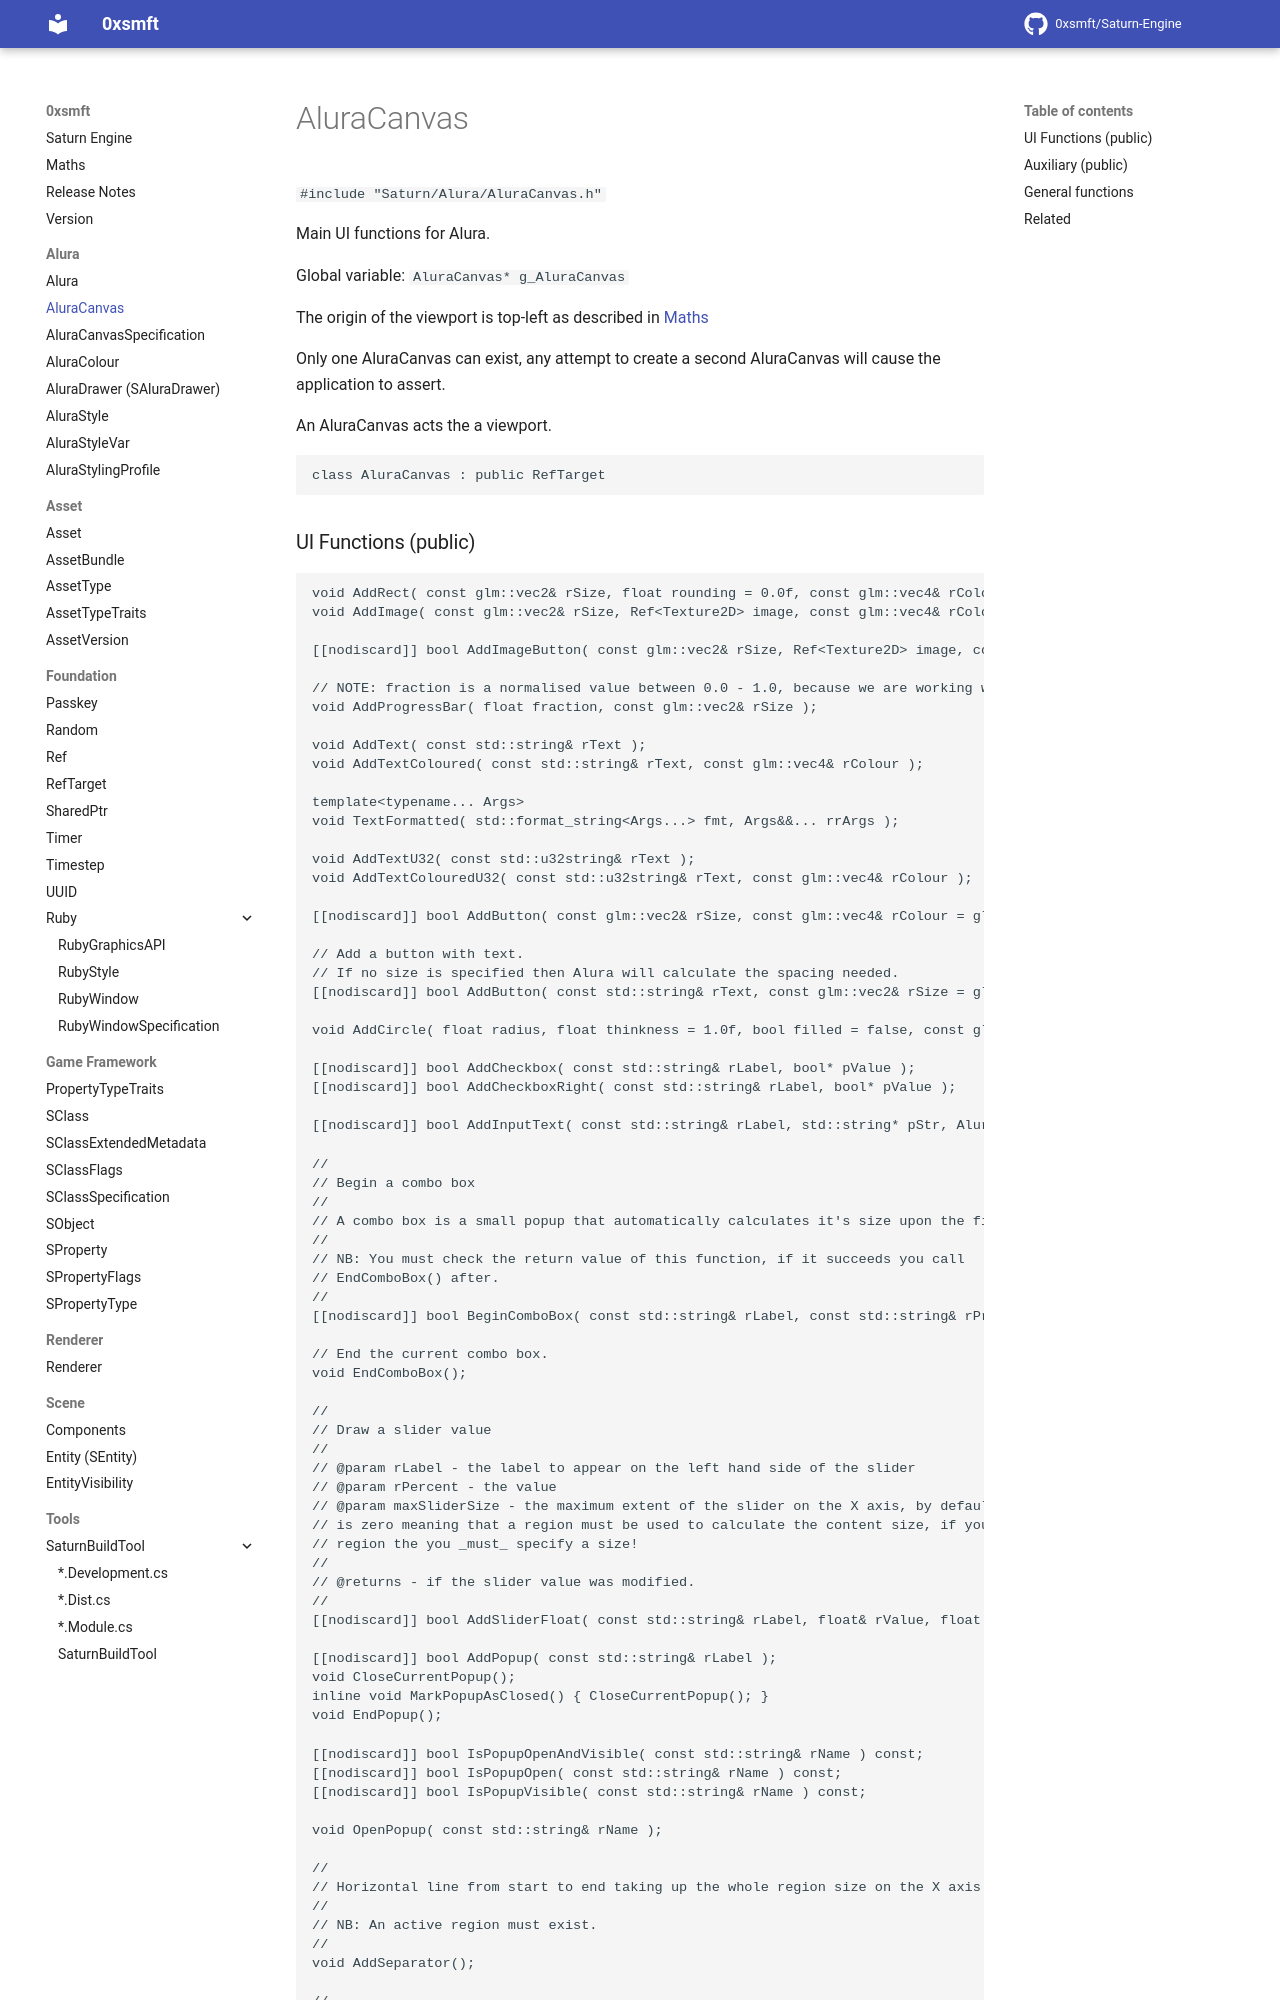

repository: 0xsmft/0xsmft.dev · page: Alura/aluracanvas/index.html · generator: mkdocs

# AluraCanvas

``#include "Saturn/Alura/AluraCanvas.h"``

Main UI functions for Alura.

Global variable: `AluraCanvas* g_AluraCanvas`

The origin of the viewport is top-left as described in [Maths](maths.md)

Only one AluraCanvas can exist, any attempt to create a second AluraCanvas will cause the application to assert.

An AluraCanvas acts the a viewport.

```cpp
class AluraCanvas : public RefTarget
```
